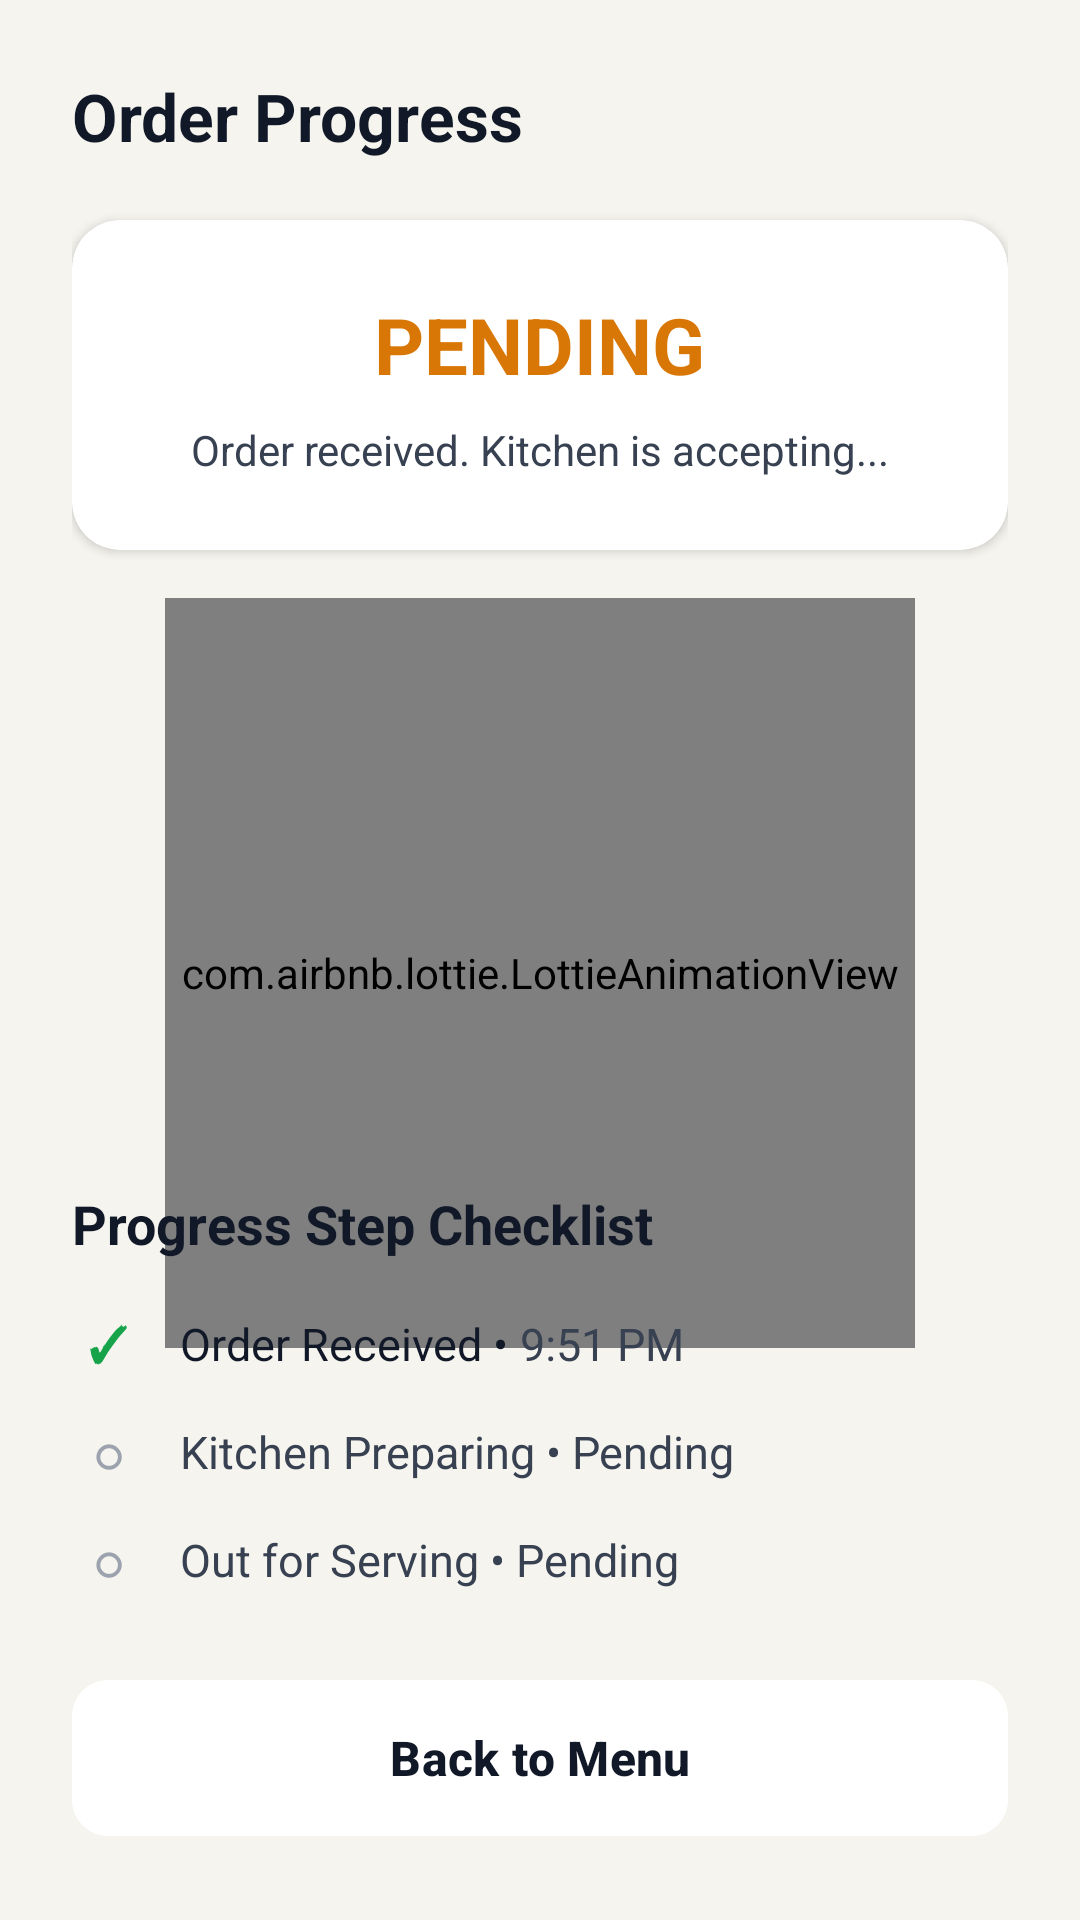

The Android layout XML behind this screen, and the referenced resources:
<!-- AndroidManifest.xml: application theme Theme.DinePulse -->
<!-- res/layout/activity_order_status.xml -->
<?xml version="1.0" encoding="utf-8"?>
<androidx.constraintlayout.widget.ConstraintLayout
    xmlns:android="http://schemas.android.com/apk/res/android"
    xmlns:app="http://schemas.android.com/apk/res-auto"
    android:layout_width="match_parent"
    android:layout_height="match_parent"
    android:background="#F6F4EE"
    android:padding="24dp">

    
    <TextView
        android:id="@+id/tvHeader"
        android:layout_width="wrap_content"
        android:layout_height="wrap_content"
        android:text="Order Progress"
        android:textColor="#111827"
        android:textSize="22sp"
        android:textStyle="bold"
        app:layout_constraintTop_toTopOf="parent"
        app:layout_constraintStart_toStartOf="parent" />

    
    <com.google.android.material.card.MaterialCardView
        android:id="@+id/cardStatus"
        android:layout_width="match_parent"
        android:layout_height="wrap_content"
        android:layout_marginTop="20dp"
        app:cardBackgroundColor="#FFFFFF"
        app:cardCornerRadius="16dp"
        app:cardElevation="2dp"
        app:strokeWidth="0dp"
        app:layout_constraintTop_toBottomOf="@id/tvHeader">

        <LinearLayout
            android:layout_width="match_parent"
            android:layout_height="wrap_content"
            android:orientation="vertical"
            android:padding="24dp"
            android:gravity="center">

            <TextView
                android:id="@+id/tvLiveStatus"
                android:layout_width="wrap_content"
                android:layout_height="wrap_content"
                android:text="PENDING"
                android:textColor="#D97706"
                android:textSize="26sp"
                android:textStyle="bold" />

            <TextView
                android:id="@+id/tvStatusMessage"
                android:layout_width="wrap_content"
                android:layout_height="wrap_content"
                android:text="Order received. Kitchen is accepting..."
                android:textColor="#374151"
                android:textSize="14sp"
                android:layout_marginTop="8dp" />
        </LinearLayout>
    </com.google.android.material.card.MaterialCardView>

    
    
    <com.airbnb.lottie.LottieAnimationView
        android:id="@+id/lottieChefAnimation"
        android:layout_width="250dp"
        android:layout_height="250dp"
        android:layout_marginTop="16dp"
        app:lottie_loop="true"
        app:lottie_autoPlay="true"
        app:layout_constraintTop_toBottomOf="@id/cardStatus"
        app:layout_constraintStart_toStartOf="parent"
        app:layout_constraintEnd_toEndOf="parent" />

    
    <LinearLayout
        android:id="@+id/layoutChecklist"
        android:layout_width="match_parent"
        android:layout_height="wrap_content"
        android:orientation="vertical"
        android:layout_marginBottom="24dp"
        app:layout_constraintBottom_toTopOf="@id/btnBackToMenu">

        <TextView
            android:layout_width="wrap_content"
            android:layout_height="wrap_content"
            android:text="Progress Step Checklist"
            android:textColor="#111827"
            android:textSize="18sp"
            android:textStyle="bold"
            android:layout_marginBottom="16dp"/>

        
        <LinearLayout
            android:layout_width="match_parent"
            android:layout_height="wrap_content"
            android:orientation="horizontal"
            android:gravity="center_vertical"
            android:layout_marginBottom="12dp">
            <TextView android:layout_width="24dp" android:layout_height="24dp" android:text="✓" android:textColor="#16A34A" android:textStyle="bold" android:textSize="16sp" android:gravity="center"/>
            <TextView android:layout_width="wrap_content" android:layout_height="wrap_content" android:text="Order Received • " android:textColor="#111827" android:textSize="15sp" android:layout_marginStart="12dp"/>
            <TextView android:id="@+id/tvTimeReceived" android:layout_width="wrap_content" android:layout_height="wrap_content" android:text="9:51 PM" android:textColor="#374151" android:textSize="15sp"/>
        </LinearLayout>

        
        <LinearLayout
            android:layout_width="match_parent"
            android:layout_height="wrap_content"
            android:orientation="horizontal"
            android:gravity="center_vertical"
            android:layout_marginBottom="12dp">
            <TextView android:id="@+id/ivStep2" android:layout_width="24dp" android:layout_height="24dp" android:text="○" android:textColor="#9CA3AF" android:textStyle="bold" android:textSize="18sp" android:gravity="center"/>
            <TextView android:id="@+id/tvStep2Text" android:layout_width="wrap_content" android:layout_height="wrap_content" android:text="Kitchen Preparing • Pending" android:textColor="#374151" android:textSize="15sp" android:layout_marginStart="12dp"/>
        </LinearLayout>

        
        <LinearLayout
            android:layout_width="match_parent"
            android:layout_height="wrap_content"
            android:orientation="horizontal"
            android:gravity="center_vertical">
            <TextView android:id="@+id/ivStep3" android:layout_width="24dp" android:layout_height="24dp" android:text="○" android:textColor="#9CA3AF" android:textStyle="bold" android:textSize="18sp" android:gravity="center"/>
            <TextView android:id="@+id/tvStep3Text" android:layout_width="wrap_content" android:layout_height="wrap_content" android:text="Out for Serving • Pending" android:textColor="#374151" android:textSize="15sp" android:layout_marginStart="12dp"/>
        </LinearLayout>
    </LinearLayout>

    
    <com.google.android.material.button.MaterialButton
        android:id="@+id/btnBackToMenu"
        android:layout_width="match_parent"
        android:layout_height="60dp"
        android:text="Back to Menu"
        android:textColor="#111827"
        android:textSize="16sp"
        android:textStyle="bold"
        app:backgroundTint="#FFFFFF"
        app:cornerRadius="12dp"
        app:elevation="2dp"
        app:layout_constraintBottom_toBottomOf="parent" />

</androidx.constraintlayout.widget.ConstraintLayout>
<!-- resources referenced by this layout -->
<resources>
  <style name="Theme.DinePulse" parent="Base.Theme.DinePulse" />
  <style name="Base.Theme.DinePulse" parent="Theme.Material3.Dark.NoActionBar">
          
          
          <item name="android:windowBackground">#121212</item>
      </style>
</resources>
